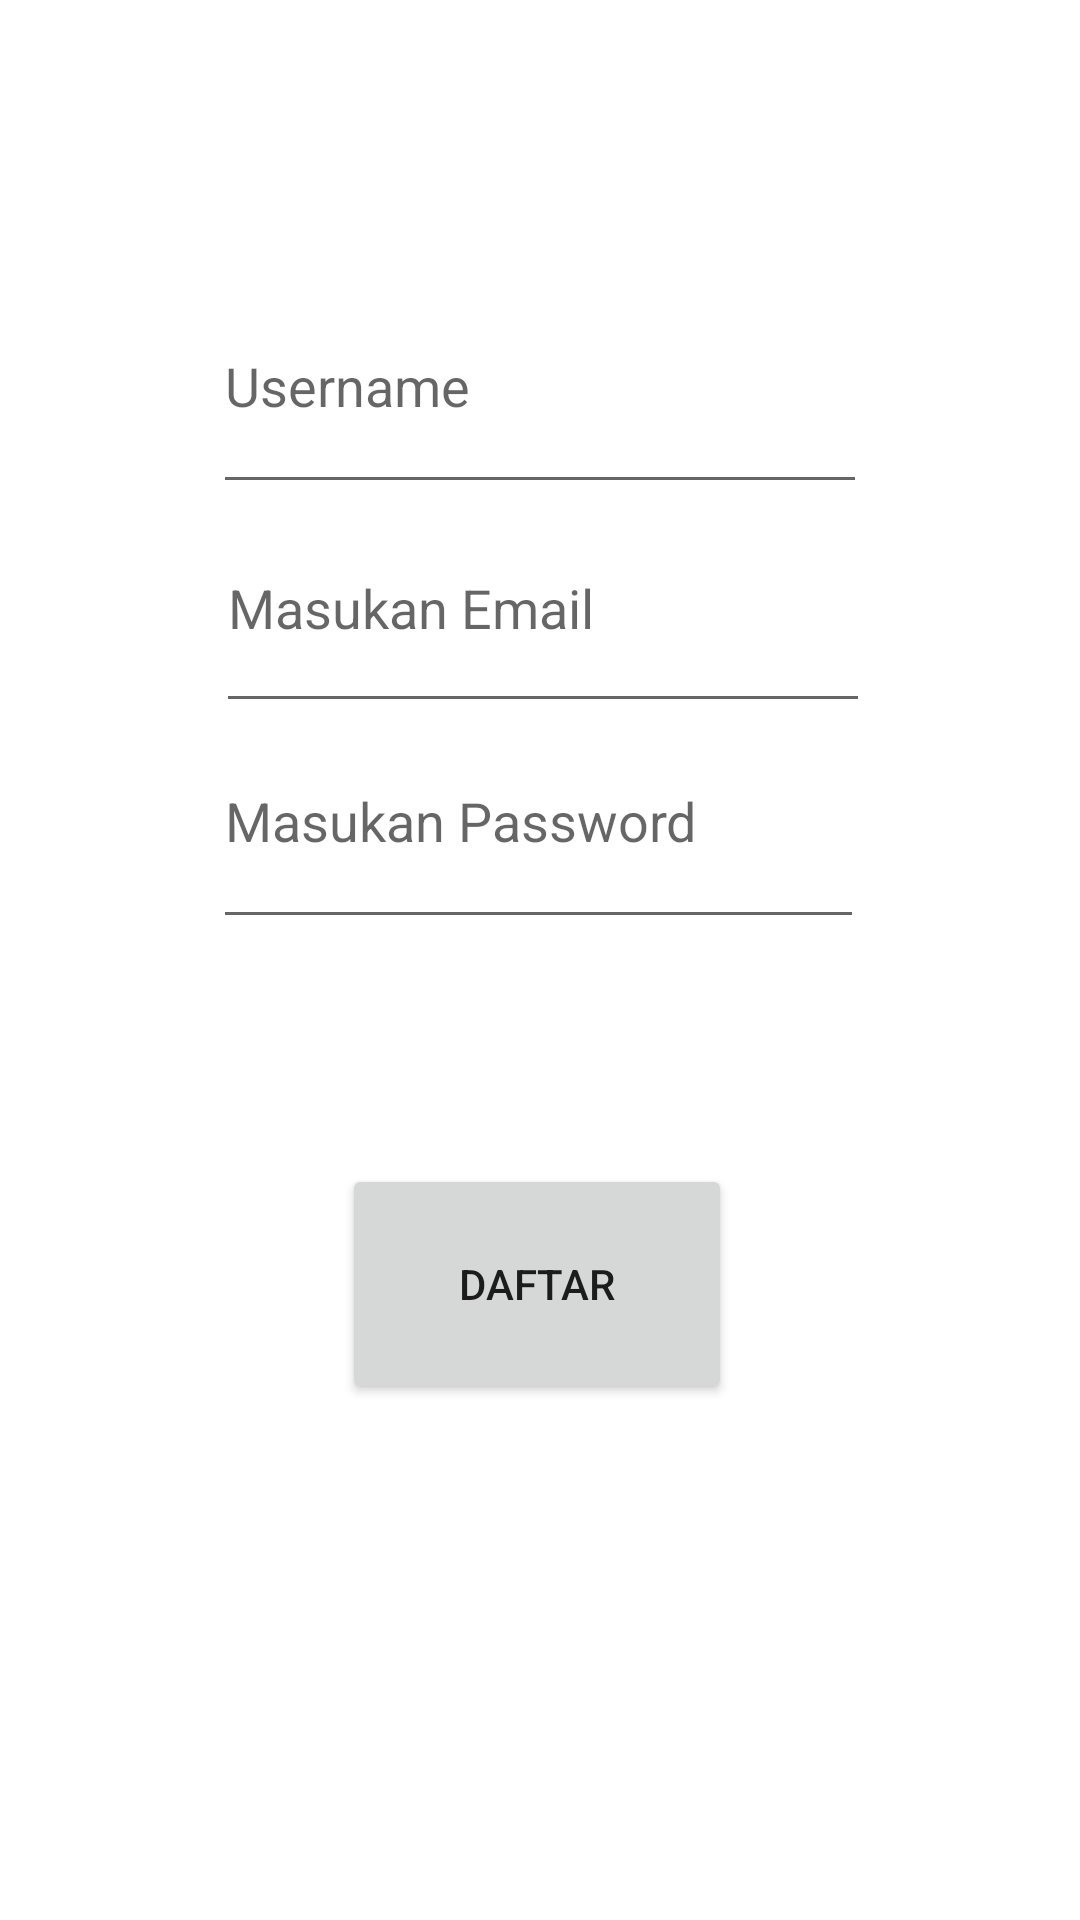

Android layout source for this screen:
<!-- AndroidManifest.xml: application theme Theme.Pab_sharedpreferences -->
<!-- res/layout/register.xml -->
<?xml version="1.0" encoding="utf-8"?>
<RelativeLayout xmlns:android="http://schemas.android.com/apk/res/android"
    android:layout_width="match_parent"
    android:layout_height="match_parent">

    <EditText
        android:id="@+id/etNewName"
        android:layout_width="269dp"
        android:layout_height="wrap_content"
        android:layout_alignParentStart="true"
        android:layout_alignParentTop="true"
        android:layout_alignParentEnd="true"
        android:layout_alignParentBottom="true"
        android:layout_centerHorizontal="true"
        android:layout_marginStart="71dp"
        android:layout_marginTop="86dp"
        android:layout_marginEnd="71dp"
        android:layout_marginBottom="472dp"
        android:ems="10"
        android:hint="Username"
        android:inputType="textPersonName" />

    <EditText
        android:id="@+id/etNewPassword"
        android:layout_width="268dp"
        android:layout_height="wrap_content"
        android:layout_alignParentStart="true"
        android:layout_alignParentTop="true"
        android:layout_alignParentEnd="true"
        android:layout_alignParentBottom="true"
        android:layout_centerHorizontal="true"
        android:layout_marginStart="71dp"
        android:layout_marginTop="231dp"
        android:layout_marginEnd="72dp"
        android:layout_marginBottom="327dp"
        android:ems="10"
        android:hint="Masukan Password"
        android:inputType="textPassword" />

    <EditText
        android:id="@+id/etNewEmail"
        android:layout_width="269dp"
        android:layout_height="wrap_content"
        android:layout_alignParentStart="true"
        android:layout_alignParentTop="true"
        android:layout_alignParentEnd="true"
        android:layout_alignParentBottom="true"
        android:layout_centerHorizontal="true"
        android:layout_marginStart="72dp"
        android:layout_marginTop="161dp"
        android:layout_marginEnd="70dp"
        android:layout_marginBottom="399dp"
        android:ems="10"
        android:hint="Masukan Email"
        android:inputType="textEmailAddress" />

    <Button
        android:id="@+id/btnNewRegister"
        android:layout_width="wrap_content"
        android:layout_height="wrap_content"
        android:layout_alignParentStart="true"
        android:layout_alignParentTop="true"
        android:layout_alignParentEnd="true"
        android:layout_alignParentBottom="true"
        android:layout_centerHorizontal="true"
        android:layout_marginStart="114dp"
        android:layout_marginTop="388dp"
        android:layout_marginEnd="116dp"
        android:layout_marginBottom="172dp"
        android:text="Daftar" />
</RelativeLayout>
<!-- resources referenced by this layout -->
<resources>
  <style name="Theme.Pab_sharedpreferences" parent="Theme.MaterialComponents.DayNight.DarkActionBar">
          
          <item name="colorPrimary">@color/purple_500</item>
          <item name="colorPrimaryVariant">@color/purple_700</item>
          <item name="colorOnPrimary">@color/white</item>
          
          <item name="colorSecondary">@color/teal_200</item>
          <item name="colorSecondaryVariant">@color/teal_700</item>
          <item name="colorOnSecondary">@color/black</item>
          
          <item name="android:statusBarColor" tools:targetApi="l">?attr/colorPrimaryVariant</item>
          
      </style>
  <!-- not gathered from this repository: default colours our renderer supplied (Android Studio template values) -->
  <color name="purple_500">#FF6200EE</color>
  <color name="purple_700">#FF3700B3</color>
  <color name="teal_200">#FF03DAC5</color>
  <color name="teal_700">#FF018786</color>
  <color name="black">#FF000000</color>
  <color name="white">#FFFFFFFF</color>
</resources>
